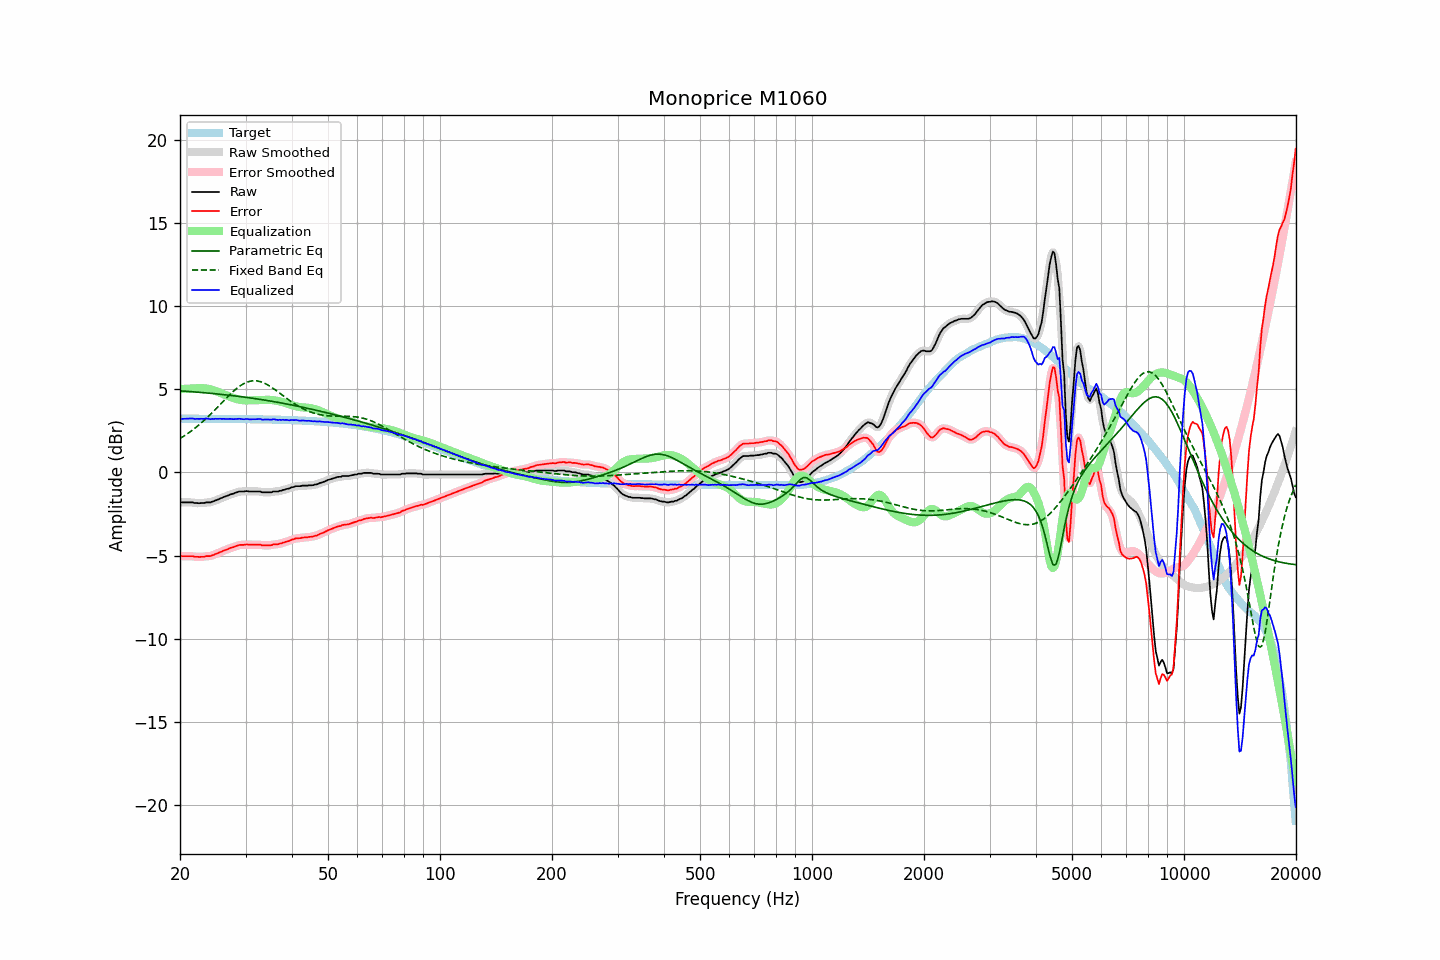

The table this chart was drawn from, first rows:
frequency, raw, error, smoothed, error_smoothed, equalization, parametric_eq, fixed_band_eq, equalized_raw, equalized_smoothed, target
20.00, -1.77, -5.01, -1.78, -5.02, 5.03, 4.92, 2.04, 3.25, 3.25, 3.24
20.20, -1.80, -5.04, -1.79, -5.03, 5.03, 4.91, 2.10, 3.23, 3.24, 3.24
20.40, -1.80, -5.04, -1.80, -5.04, 5.03, 4.90, 2.16, 3.23, 3.23, 3.24
20.61, -1.80, -5.04, -1.81, -5.04, 5.04, 4.90, 2.23, 3.23, 3.23, 3.24
20.81, -1.80, -5.04, -1.80, -5.04, 5.04, 4.89, 2.29, 3.24, 3.24, 3.24
21.02, -1.80, -5.04, -1.80, -5.04, 5.04, 4.88, 2.36, 3.24, 3.24, 3.24
21.23, -1.80, -5.04, -1.80, -5.04, 5.05, 4.88, 2.43, 3.25, 3.25, 3.24
21.44, -1.80, -5.04, -1.80, -5.04, 5.05, 4.87, 2.50, 3.25, 3.25, 3.24
21.66, -1.80, -5.04, -1.82, -5.05, 5.06, 4.86, 2.57, 3.26, 3.24, 3.24
21.87, -1.84, -5.08, -1.83, -5.07, 5.07, 4.85, 2.65, 3.22, 3.24, 3.24
22.09, -1.84, -5.08, -1.84, -5.08, 5.07, 4.85, 2.72, 3.23, 3.23, 3.24
22.31, -1.84, -5.08, -1.85, -5.09, 5.08, 4.84, 2.80, 3.23, 3.23, 3.24
22.54, -1.85, -5.09, -1.85, -5.08, 5.08, 4.83, 2.88, 3.23, 3.23, 3.24
22.76, -1.84, -5.08, -1.85, -5.08, 5.08, 4.82, 2.97, 3.24, 3.23, 3.24
22.99, -1.84, -5.08, -1.84, -5.08, 5.08, 4.81, 3.05, 3.23, 3.23, 3.24
23.22, -1.84, -5.08, -1.83, -5.06, 5.07, 4.80, 3.14, 3.23, 3.24, 3.23
23.45, -1.80, -5.04, -1.82, -5.05, 5.06, 4.80, 3.23, 3.26, 3.25, 3.23
23.69, -1.80, -5.04, -1.81, -5.04, 5.05, 4.79, 3.32, 3.24, 3.24, 3.23
23.92, -1.80, -5.04, -1.80, -5.03, 5.03, 4.78, 3.41, 3.23, 3.23, 3.23
24.16, -1.80, -5.03, -1.79, -5.02, 5.01, 4.77, 3.51, 3.21, 3.22, 3.23
24.40, -1.75, -4.98, -1.76, -4.99, 4.98, 4.76, 3.60, 3.23, 3.22, 3.23
24.65, -1.73, -4.96, -1.73, -4.96, 4.95, 4.75, 3.70, 3.22, 3.23, 3.23
24.89, -1.68, -4.91, -1.69, -4.92, 4.92, 4.74, 3.80, 3.24, 3.23, 3.23
25.14, -1.65, -4.88, -1.65, -4.88, 4.88, 4.73, 3.90, 3.23, 3.23, 3.23
25.39, -1.61, -4.84, -1.61, -4.84, 4.84, 4.72, 4.00, 3.23, 3.23, 3.23
25.65, -1.56, -4.79, -1.57, -4.80, 4.80, 4.71, 4.10, 3.24, 3.23, 3.23
25.91, -1.53, -4.76, -1.53, -4.76, 4.76, 4.70, 4.20, 3.22, 3.23, 3.23
26.16, -1.48, -4.71, -1.49, -4.71, 4.72, 4.69, 4.30, 3.24, 3.23, 3.23
26.43, -1.45, -4.68, -1.45, -4.68, 4.68, 4.68, 4.40, 3.23, 3.23, 3.23
26.69, -1.41, -4.64, -1.41, -4.64, 4.64, 4.67, 4.50, 3.23, 3.23, 3.23
26.96, -1.38, -4.61, -1.38, -4.60, 4.60, 4.66, 4.59, 3.22, 3.23, 3.23
27.23, -1.33, -4.56, -1.34, -4.56, 4.56, 4.65, 4.69, 3.23, 3.22, 3.22
27.50, -1.30, -4.53, -1.31, -4.53, 4.53, 4.64, 4.78, 3.22, 3.22, 3.22
27.77, -1.28, -4.50, -1.27, -4.50, 4.49, 4.63, 4.87, 3.21, 3.22, 3.22
28.05, -1.24, -4.46, -1.24, -4.46, 4.46, 4.61, 4.96, 3.22, 3.22, 3.22
28.33, -1.20, -4.42, -1.20, -4.43, 4.43, 4.60, 5.04, 3.23, 3.22, 3.22
28.62, -1.17, -4.39, -1.17, -4.39, 4.40, 4.59, 5.12, 3.23, 3.23, 3.22
28.90, -1.14, -4.36, -1.15, -4.37, 4.38, 4.58, 5.19, 3.24, 3.23, 3.22
29.19, -1.14, -4.36, -1.14, -4.36, 4.36, 4.57, 5.26, 3.22, 3.22, 3.22
29.48, -1.14, -4.36, -1.14, -4.36, 4.35, 4.55, 5.31, 3.21, 3.21, 3.22
29.78, -1.14, -4.36, -1.13, -4.35, 4.35, 4.54, 5.37, 3.20, 3.21, 3.22
30.08, -1.12, -4.34, -1.13, -4.34, 4.34, 4.53, 5.41, 3.22, 3.21, 3.21
30.38, -1.12, -4.34, -1.13, -4.34, 4.34, 4.51, 5.45, 3.22, 3.21, 3.21
30.68, -1.14, -4.35, -1.13, -4.35, 4.34, 4.50, 5.48, 3.20, 3.21, 3.21
30.99, -1.14, -4.35, -1.14, -4.35, 4.34, 4.49, 5.51, 3.20, 3.20, 3.21
31.30, -1.14, -4.35, -1.14, -4.35, 4.34, 4.47, 5.52, 3.20, 3.20, 3.21
31.61, -1.14, -4.35, -1.14, -4.35, 4.35, 4.46, 5.53, 3.20, 3.20, 3.21
31.93, -1.14, -4.35, -1.14, -4.35, 4.35, 4.44, 5.52, 3.21, 3.21, 3.21
32.24, -1.14, -4.35, -1.14, -4.34, 4.35, 4.43, 5.51, 3.21, 3.22, 3.20
32.57, -1.14, -4.35, -1.14, -4.35, 4.36, 4.42, 5.49, 3.22, 3.22, 3.20
32.89, -1.14, -4.34, -1.16, -4.36, 4.37, 4.40, 5.47, 3.22, 3.21, 3.20
33.22, -1.19, -4.39, -1.18, -4.38, 4.37, 4.39, 5.44, 3.18, 3.20, 3.20
33.55, -1.19, -4.39, -1.19, -4.39, 4.38, 4.37, 5.40, 3.19, 3.19, 3.20
33.89, -1.19, -4.39, -1.20, -4.39, 4.38, 4.35, 5.35, 3.19, 3.19, 3.20
34.23, -1.19, -4.39, -1.19, -4.39, 4.38, 4.34, 5.31, 3.19, 3.19, 3.19
34.57, -1.19, -4.38, -1.20, -4.39, 4.38, 4.32, 5.25, 3.19, 3.18, 3.19
34.92, -1.19, -4.38, -1.19, -4.38, 4.38, 4.31, 5.19, 3.18, 3.19, 3.19
35.27, -1.19, -4.38, -1.18, -4.36, 4.37, 4.29, 5.13, 3.17, 3.19, 3.19
35.62, -1.14, -4.33, -1.16, -4.34, 4.35, 4.27, 5.06, 3.21, 3.19, 3.19
35.97, -1.14, -4.33, -1.15, -4.33, 4.34, 4.26, 5.00, 3.20, 3.19, 3.18
... 635 more rows
